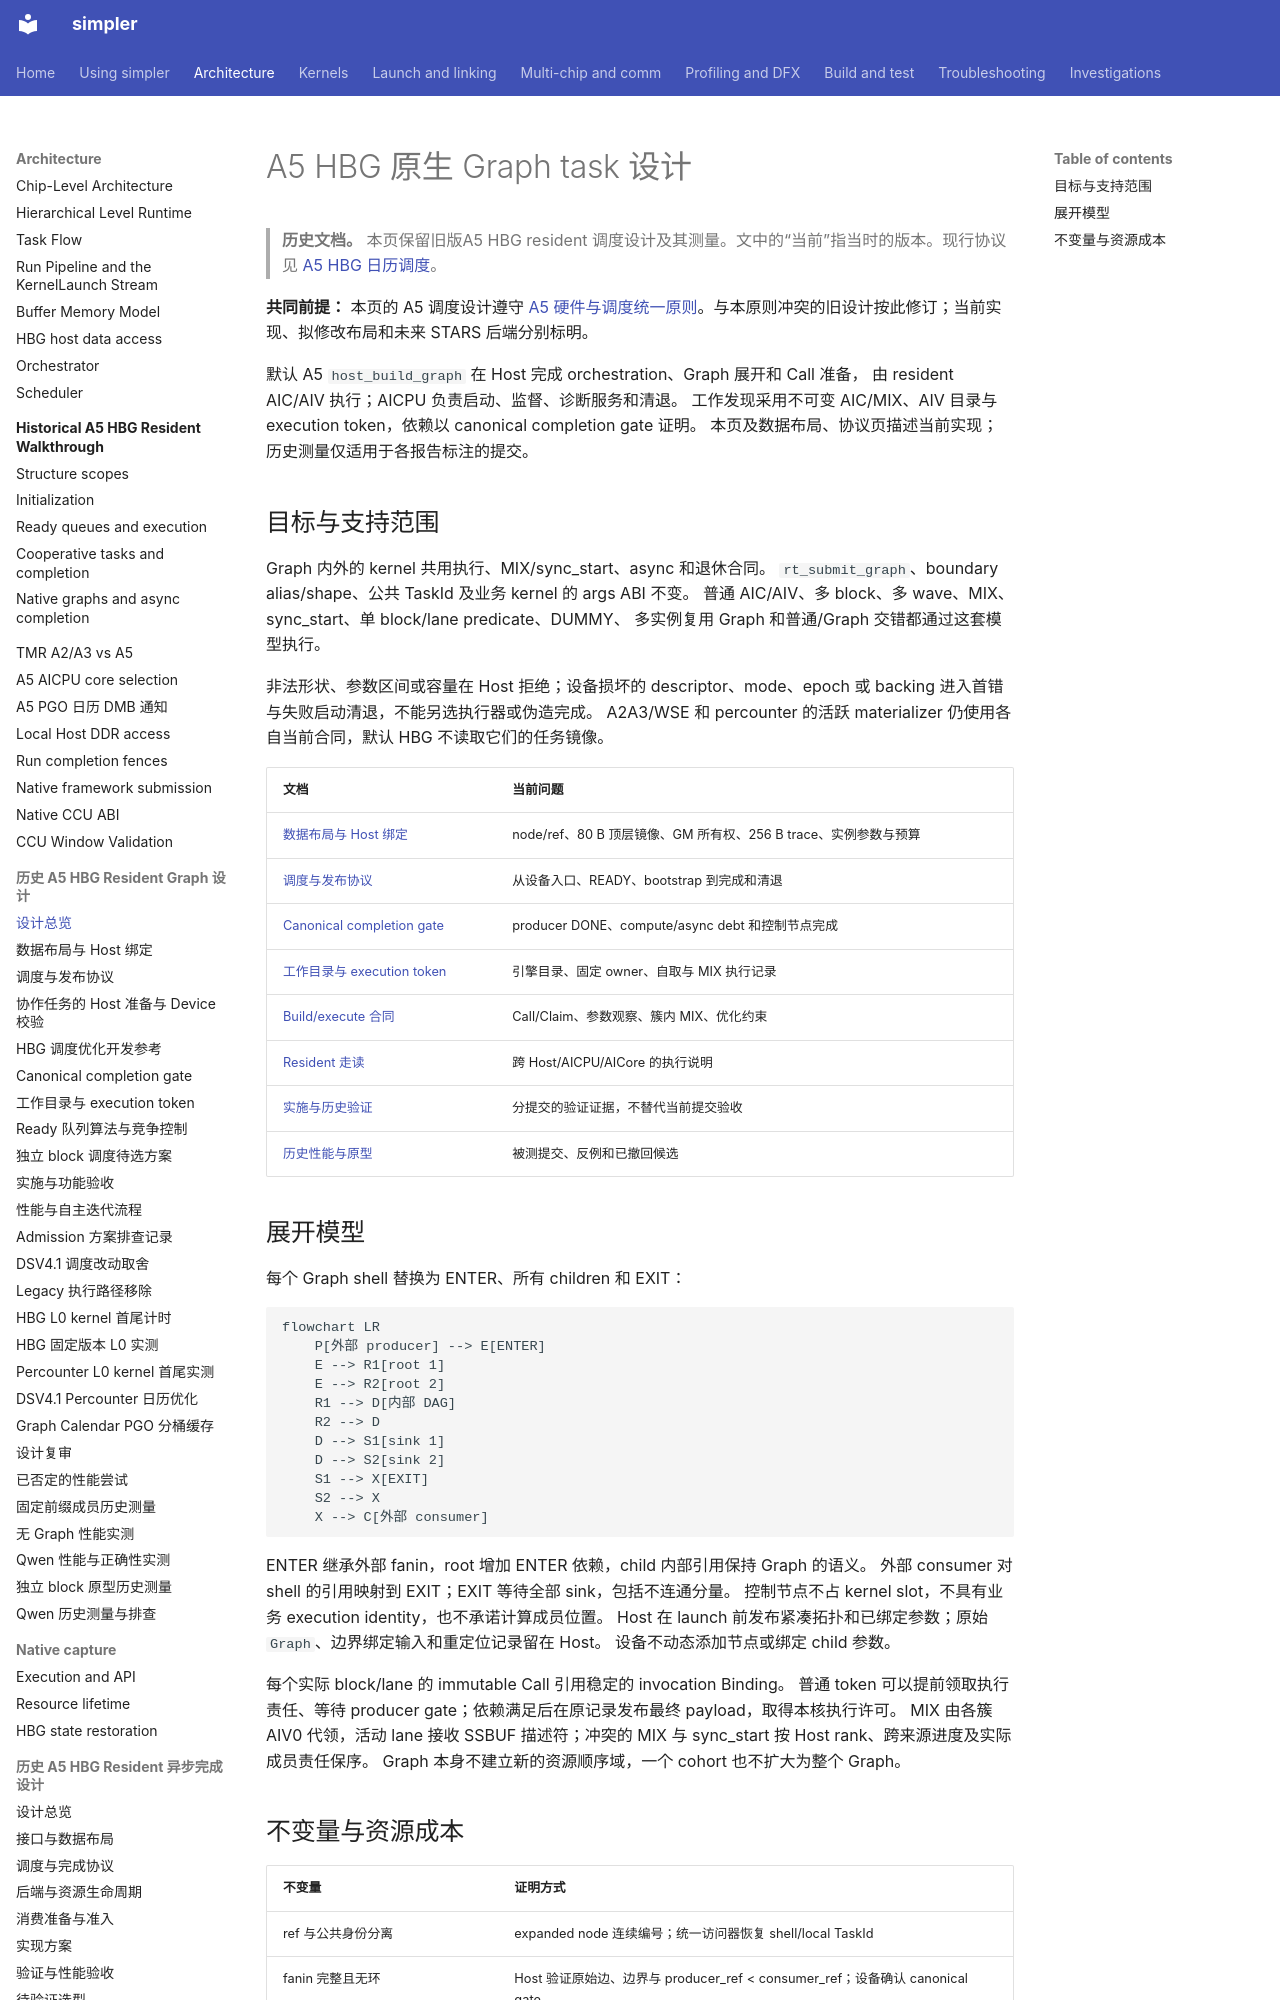

repository: hw-native-sys/simpler · page: zh-cn/design/a5-hbg-graph-task/index.html · generator: mkdocs

# A5 HBG 原生 Graph task 设计

> **历史文档。** 本页保留旧版A5 HBG resident 调度设计及其测量。文中的“当前”指当时的版本。现行协议见 [A5 HBG 日历调度](../../../src/a5/runtime/host_build_graph/README.md)。

**共同前提：** 本页的 A5 调度设计遵守 [A5 硬件与调度统一原则](a5-hbg-graph-task/build-execute-separation.md#a5-hardware-principles)。与本原则冲突的旧设计按此修订；当前实现、拟修改布局和未来 STARS 后端分别标明。

默认 A5 `host_build_graph` 在 Host 完成 orchestration、Graph 展开和 Call 准备，
由 resident AIC/AIV 执行；AICPU 负责启动、监督、诊断服务和清退。
工作发现采用不可变 AIC/MIX、AIV 目录与 execution token，依赖以 canonical completion gate 证明。
本页及数据布局、协议页描述当前实现；历史测量仅适用于各报告标注的提交。

## 目标与支持范围

Graph 内外的 kernel 共用执行、MIX/sync_start、async 和退休合同。
`rt_submit_graph`、boundary alias/shape、公共 TaskId 及业务 kernel 的 args ABI 不变。
普通 AIC/AIV、多 block、多 wave、MIX、sync_start、单 block/lane predicate、DUMMY、
多实例复用 Graph 和普通/Graph 交错都通过这套模型执行。

非法形状、参数区间或容量在 Host 拒绝；设备损坏的 descriptor、mode、epoch 或 backing
进入首错与失败启动清退，不能另选执行器或伪造完成。
A2A3/WSE 和 percounter 的活跃 materializer 仍使用各自当前合同，默认 HBG 不读取它们的任务镜像。

| 文档 | 当前问题 |
| ---- | -------- |
| [数据布局与 Host 绑定](a5-hbg-graph-task/data-layout.md) | node/ref、80 B 顶层镜像、GM 所有权、256 B trace、实例参数与预算 |
| [调度与发布协议](a5-hbg-graph-task/protocol.md) | 从设备入口、READY、bootstrap 到完成和清退 |
| [Canonical completion gate](a5-hbg-graph-task/dependency-counters.md) | producer DONE、compute/async debt 和控制节点完成 |
| [工作目录与 execution token](a5-hbg-graph-task/ready-queue-design.md) | 引擎目录、固定 owner、自取与 MIX 执行记录 |
| [Build/execute 合同](a5-hbg-graph-task/build-execute-separation.md) | Call/Claim、参数观察、簇内 MIX、优化约束 |
| [Resident 走读](../a5-hbg-aicore-walkthrough/README.md) | 跨 Host/AICPU/AICore 的执行说明 |
| [实施与历史验证](a5-hbg-graph-task/implementation.md) | 分提交的验证证据，不替代当前提交验收 |
| [历史性能与原型](a5-hbg-graph-task/qwen-performance.md) | 被测提交、反例和已撤回候选 |

## 展开模型

每个 Graph shell 替换为 ENTER、所有 children 和 EXIT：

```mermaid
flowchart LR
    P[外部 producer] --> E[ENTER]
    E --> R1[root 1]
    E --> R2[root 2]
    R1 --> D[内部 DAG]
    R2 --> D
    D --> S1[sink 1]
    D --> S2[sink 2]
    S1 --> X[EXIT]
    S2 --> X
    X --> C[外部 consumer]
```

ENTER 继承外部 fanin，root 增加 ENTER 依赖，child 内部引用保持 Graph 的语义。
外部 consumer 对 shell 的引用映射到 EXIT；EXIT 等待全部 sink，包括不连通分量。
控制节点不占 kernel slot，不具有业务 execution identity，也不承诺计算成员位置。
Host 在 launch 前发布紧凑拓扑和已绑定参数；原始 `Graph`、边界绑定输入和重定位记录留在 Host。
设备不动态添加节点或绑定 child 参数。

每个实际 block/lane 的 immutable Call 引用稳定的 invocation Binding。
普通 token 可以提前领取执行责任、等待 producer gate；依赖满足后在原记录发布最终 payload，取得本核执行许可。
MIX 由各簇 AIV0 代领，活动 lane 接收 SSBUF 描述符；冲突的 MIX 与 sync_start 按 Host rank、跨来源进度及实际成员责任保序。
Graph 本身不建立新的资源顺序域，一个 cohort 也不扩大为整个 Graph。
